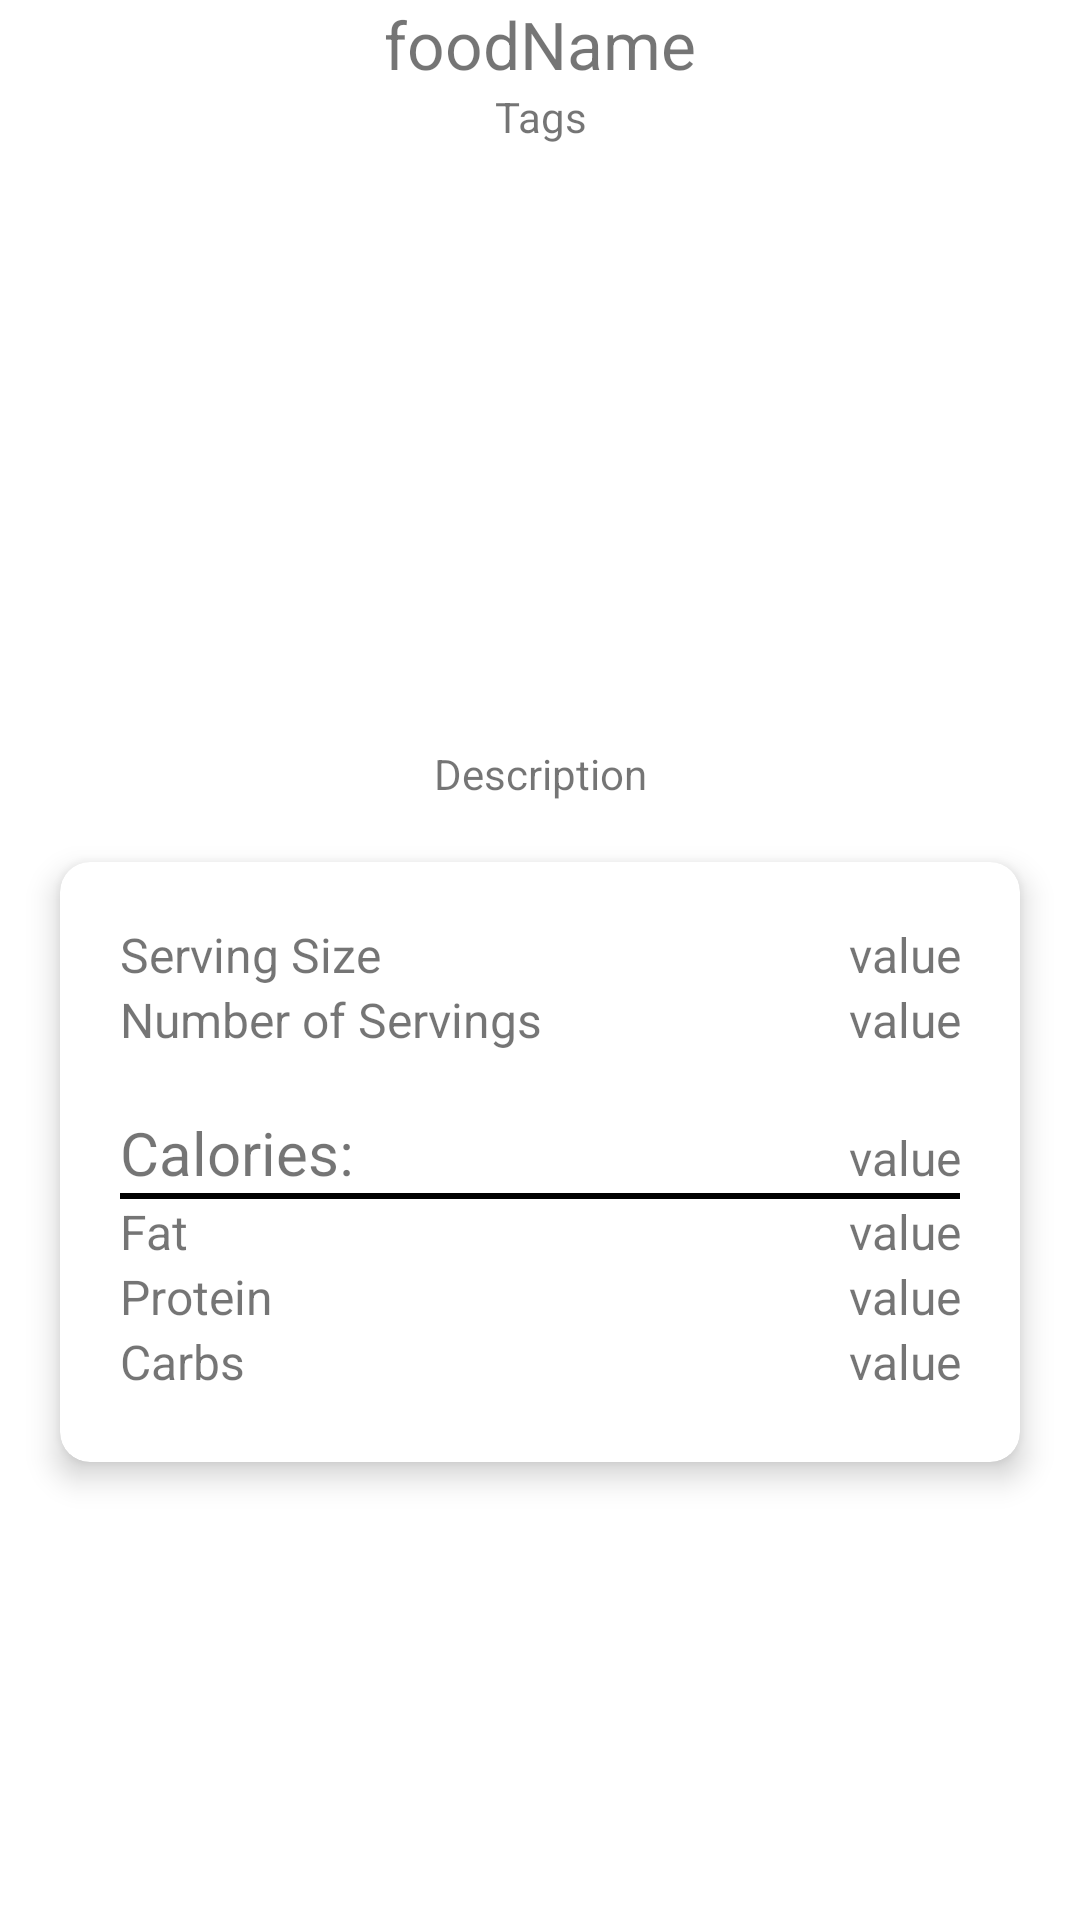

Reconstruct the res/layout file that produces this screen, plus the resources it refers to.
<!-- AndroidManifest.xml: application theme Theme.MyFoodApp -->
<!-- res/layout/fragment_food_detail.xml -->
<?xml version="1.0" encoding="utf-8"?>
<androidx.constraintlayout.widget.ConstraintLayout xmlns:android="http://schemas.android.com/apk/res/android"
    xmlns:app="http://schemas.android.com/apk/res-auto"
    xmlns:tools="http://schemas.android.com/tools"
    android:layout_width="match_parent"
    android:layout_height="match_parent"
    tools:context=".ui.FoodDetailFragment">

    <ScrollView
        android:layout_width="match_parent"
        android:layout_height="match_parent"
        android:orientation="vertical"
        app:layout_constraintEnd_toEndOf="parent"
        app:layout_constraintStart_toStartOf="parent"
        app:layout_constraintTop_toTopOf="parent">

        <LinearLayout
            android:layout_width="match_parent"
            android:layout_height="match_parent"
            android:orientation="vertical">

            <TextView
                android:id="@+id/detail_food_name"
                android:layout_width="match_parent"
                android:layout_height="match_parent"
                android:textAlignment="center"
                android:text="foodName"
                android:textSize="22sp"/>

            <TextView
                android:id="@+id/detail_tags"
                android:layout_width="match_parent"
                android:layout_height="match_parent"
                android:textAlignment="center"
                android:text="Tags"
                android:textSize="14sp"/>

            <ImageView
                android:id="@+id/detail_food_image"
                android:layout_width="match_parent"
                android:layout_height="200dp"
                />

            <TextView
                android:id="@+id/detail_description"
                android:layout_width="match_parent"
                android:layout_height="wrap_content"
                android:text="Description"
                android:paddingStart="10dp"
                android:paddingEnd="10dp"
                android:textAlignment="center"
                android:textSize="14sp"/>

            <androidx.cardview.widget.CardView
                android:layout_width="match_parent"
                android:layout_height="200dp"
                android:layout_margin="20dp"
                app:cardCornerRadius="10dp"
                app:cardElevation="6dp">

                <LinearLayout
                    android:layout_width="match_parent"
                    android:layout_height="match_parent"
                    android:padding="20dp"
                    android:orientation="vertical">

                    <LinearLayout
                        android:layout_width="match_parent"
                        android:layout_height="wrap_content"
                        android:orientation="horizontal">

                        <TextView
                            android:layout_width="wrap_content"
                            android:layout_height="wrap_content"
                            android:text="Serving Size"
                            android:textSize="16sp"/>

                        <TextView
                            android:id="@+id/serving_size_value"
                            android:layout_width="match_parent"
                            android:layout_height="wrap_content"
                            android:gravity="end"
                            android:text="value"
                            android:textSize="16sp"/>

                    </LinearLayout>

                    <LinearLayout
                        android:layout_width="match_parent"
                        android:layout_height="wrap_content"
                        android:orientation="horizontal">

                        <TextView
                            android:layout_width="wrap_content"
                            android:layout_height="wrap_content"
                            android:text="Number of Servings"
                            android:textSize="16sp"/>

                        <TextView
                            android:id="@+id/num_servings_value"
                            android:layout_width="match_parent"
                            android:layout_height="wrap_content"
                            android:gravity="end"
                            android:text="value"
                            android:textSize="16sp"/>

                    </LinearLayout>

                    <LinearLayout
                        android:layout_width="match_parent"
                        android:layout_height="wrap_content"
                        android:layout_marginTop="20dp"

                        android:orientation="horizontal">

                        <TextView
                            android:layout_width="wrap_content"
                            android:layout_height="wrap_content"
                            android:text="Calories:"
                            android:textSize="20sp"/>

                        <TextView
                            android:id="@+id/calories_value"
                            android:layout_width="match_parent"
                            android:layout_height="wrap_content"
                            android:gravity="end"
                            android:text="value"
                            android:textSize="16sp"/>

                    </LinearLayout>



                    <ImageView
                        android:layout_width="match_parent"
                        android:layout_height="2dp"
                        android:background="@color/black"/>


                    <LinearLayout
                        android:layout_width="match_parent"
                        android:layout_height="wrap_content"
                        android:orientation="horizontal">

                        <TextView
                            android:layout_width="wrap_content"
                            android:layout_height="wrap_content"
                            android:text="Fat"
                            android:textSize="16sp" />

                        <TextView
                            android:id="@+id/fat_value"
                            android:layout_width="match_parent"
                            android:layout_height="wrap_content"
                            android:gravity="end"
                            android:text="value"
                            android:textSize="16sp"/>

                    </LinearLayout>


                    <LinearLayout
                        android:layout_width="match_parent"
                        android:layout_height="wrap_content"
                        android:orientation="horizontal">

                        <TextView
                            android:layout_width="wrap_content"
                            android:layout_height="wrap_content"
                            android:text="Protein"
                            android:textSize="16sp"/>

                        <TextView
                            android:id="@+id/protein_value"
                            android:layout_width="match_parent"
                            android:layout_height="wrap_content"
                            android:gravity="end"
                            android:text="value"
                            android:textSize="16sp"/>

                    </LinearLayout>

                    <LinearLayout
                        android:layout_width="match_parent"
                        android:layout_height="wrap_content"
                        android:orientation="horizontal">

                        <TextView
                            android:layout_width="wrap_content"
                            android:layout_height="wrap_content"
                            android:text="Carbs"
                            android:textSize="16sp"/>

                        <TextView
                            android:id="@+id/carbs_value"
                            android:layout_width="match_parent"
                            android:layout_height="wrap_content"
                            android:gravity="end"
                            android:text="value"
                            android:textSize="16sp"/>

                    </LinearLayout>

                    <LinearLayout
                        android:layout_width="match_parent"
                        android:layout_height="wrap_content"
                        android:orientation="horizontal">

                        <TextView
                            android:layout_width="wrap_content"
                            android:layout_height="wrap_content"
                            android:text="Calcium"
                            android:textSize="16sp"/>

                        <TextView
                            android:id="@+id/calcium_value"
                            android:layout_width="match_parent"
                            android:layout_height="wrap_content"
                            android:gravity="end"
                            android:text="value"
                            android:textSize="16sp"/>

                    </LinearLayout>

                    <LinearLayout
                        android:layout_width="match_parent"
                        android:layout_height="wrap_content"
                        android:orientation="horizontal">

                        <TextView
                            android:layout_width="wrap_content"
                            android:layout_height="wrap_content"
                            android:text="Iron"
                            android:textSize="16sp"/>

                        <TextView
                            android:id="@+id/iron_value"
                            android:layout_width="match_parent"
                            android:layout_height="wrap_content"
                            android:gravity="end"
                            android:text="value"
                            android:textSize="16sp"/>

                    </LinearLayout>

                </LinearLayout>

            </androidx.cardview.widget.CardView>

        </LinearLayout>





    </ScrollView>



</androidx.constraintlayout.widget.ConstraintLayout>
<!-- resources referenced by this layout -->
<resources>
  <style name="Theme.MyFoodApp" parent="Theme.MaterialComponents.DayNight.DarkActionBar">
          
          <item name="colorPrimary">@color/purple_500</item>
          <item name="colorPrimaryVariant">@color/purple_700</item>
          <item name="colorOnPrimary">@color/white</item>
          
          <item name="colorSecondary">@color/teal_200</item>
          <item name="colorSecondaryVariant">@color/teal_700</item>
          <item name="colorOnSecondary">@color/black</item>
          
          <item name="android:statusBarColor" tools:targetApi="l">?attr/colorPrimaryVariant</item>
          
      </style>
  <!-- not gathered from this repository: default colours our renderer supplied (Android Studio template values) -->
  <color name="purple_500">#FF6200EE</color>
  <color name="purple_700">#FF3700B3</color>
  <color name="teal_200">#FF03DAC5</color>
  <color name="teal_700">#FF018786</color>
  <color name="black">#FF000000</color>
  <color name="white">#FFFFFFFF</color>
</resources>
